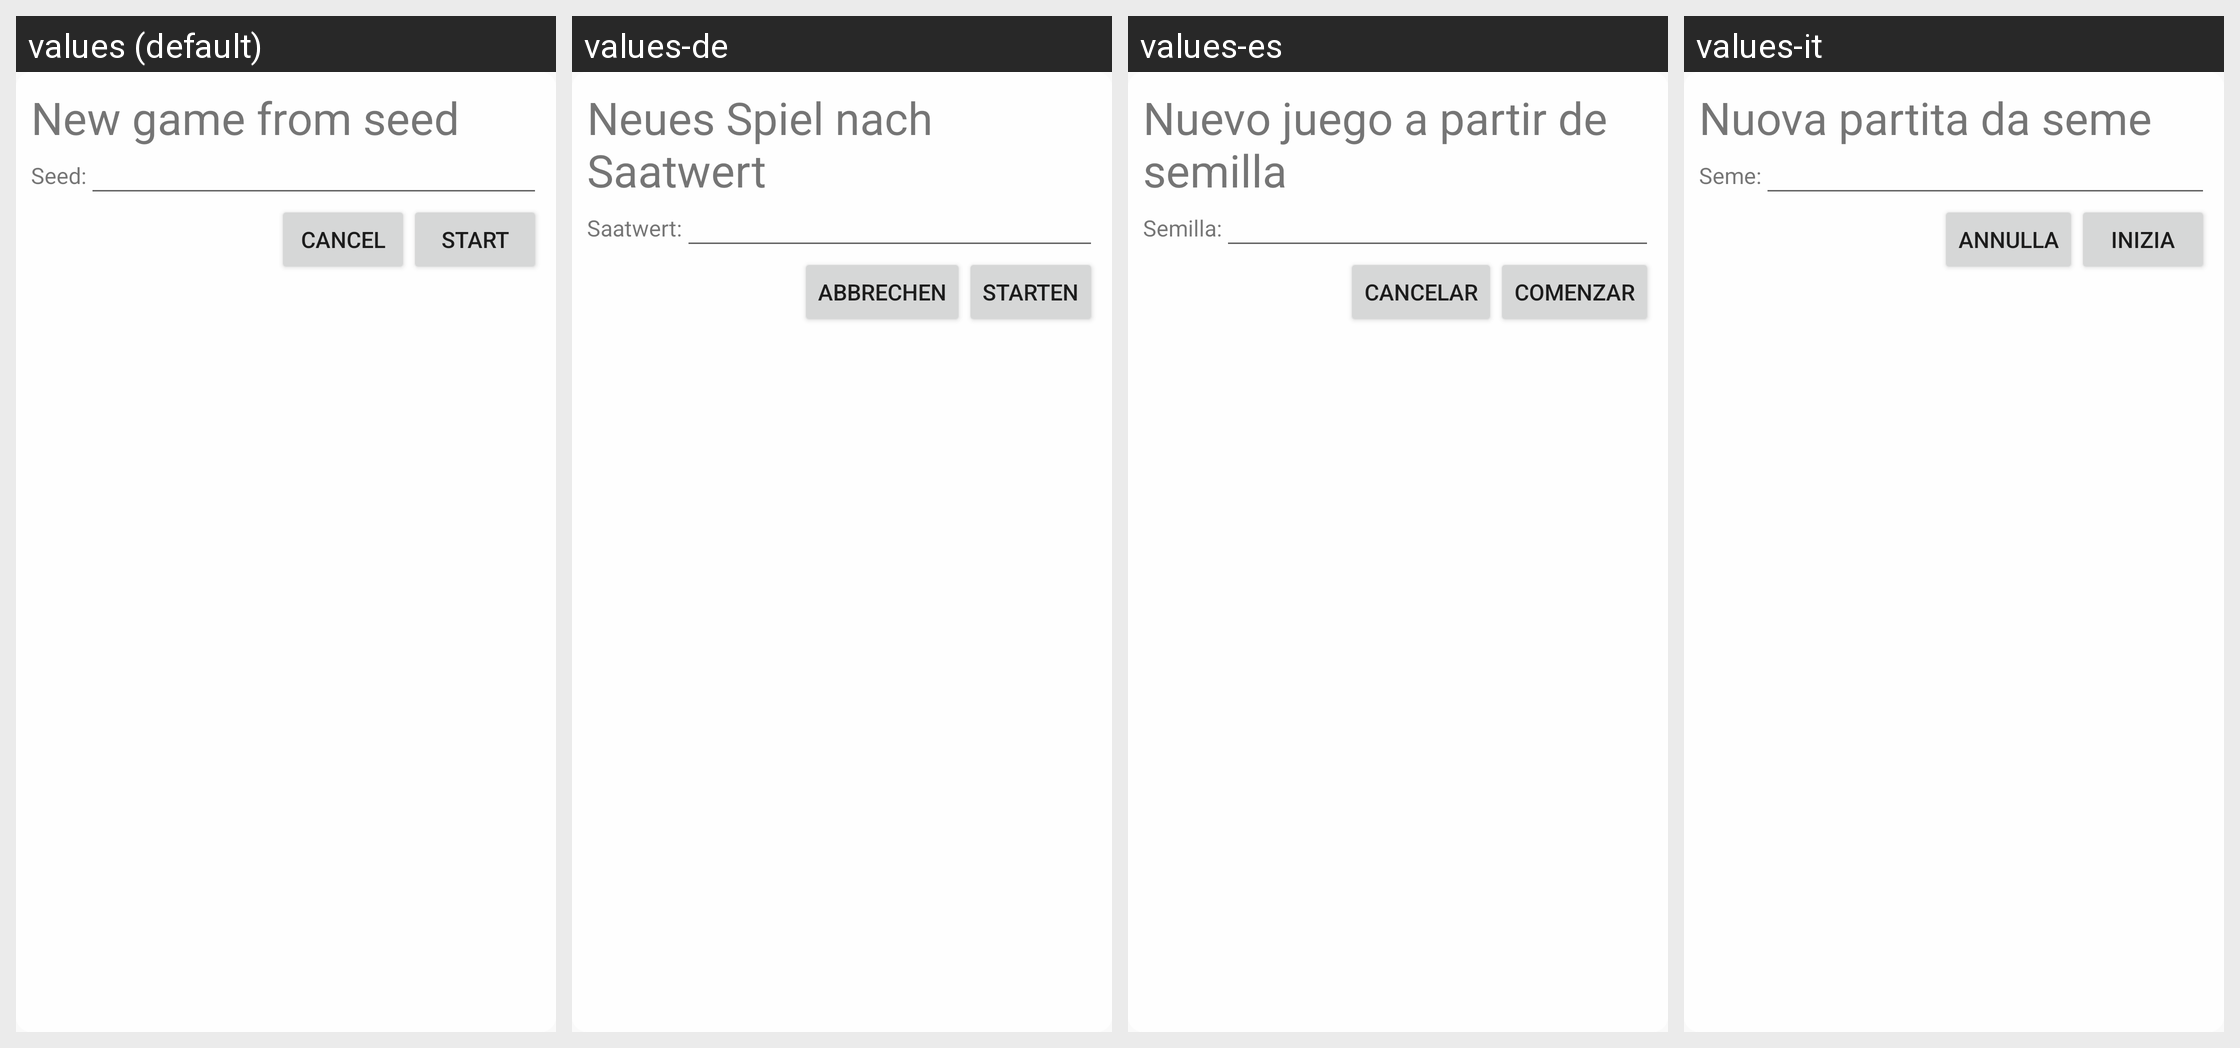

The same Android screen rendered under several of its app's locales, left to right. List the strings drawn on it with the default value and each locale's translation.
Android screen res/layout/dialog_seed.xml rendered under 4 locales, left to right: values (default), values-de, values-es, values-it. Device: Nexus 5 (rendered at 1080×1920; each locale shown at half size, 540×960, under a caption strip naming it); theme AppTheme.
Other locales in the repository, not shown: values-eo, values-fr, values-hu, values-pl.
Strings drawn on this screen, with the default value and each locale's value (text and hints the layout hard-codes, and strings that could not be matched under every locale, appear in the picture but are not listed):

seed_dialog_title
  values: New game from seed
  values-de: Neues Spiel nach Saatwert
  values-es: Nuevo juego a partir de semilla
  values-it: Nuova partita da seme

seed_dialog_edittext_prefix
  values: Seed:
  values-de: Saatwert:
  values-es: Semilla:
  values-it: Seme:

seed_dialog_cancel
  values: Cancel
  values-de: Abbrechen
  values-es: Cancelar
  values-it: Annulla

seed_dialog_start
  values: Start
  values-de: Starten
  values-es: Comenzar
  values-it: Inizia
